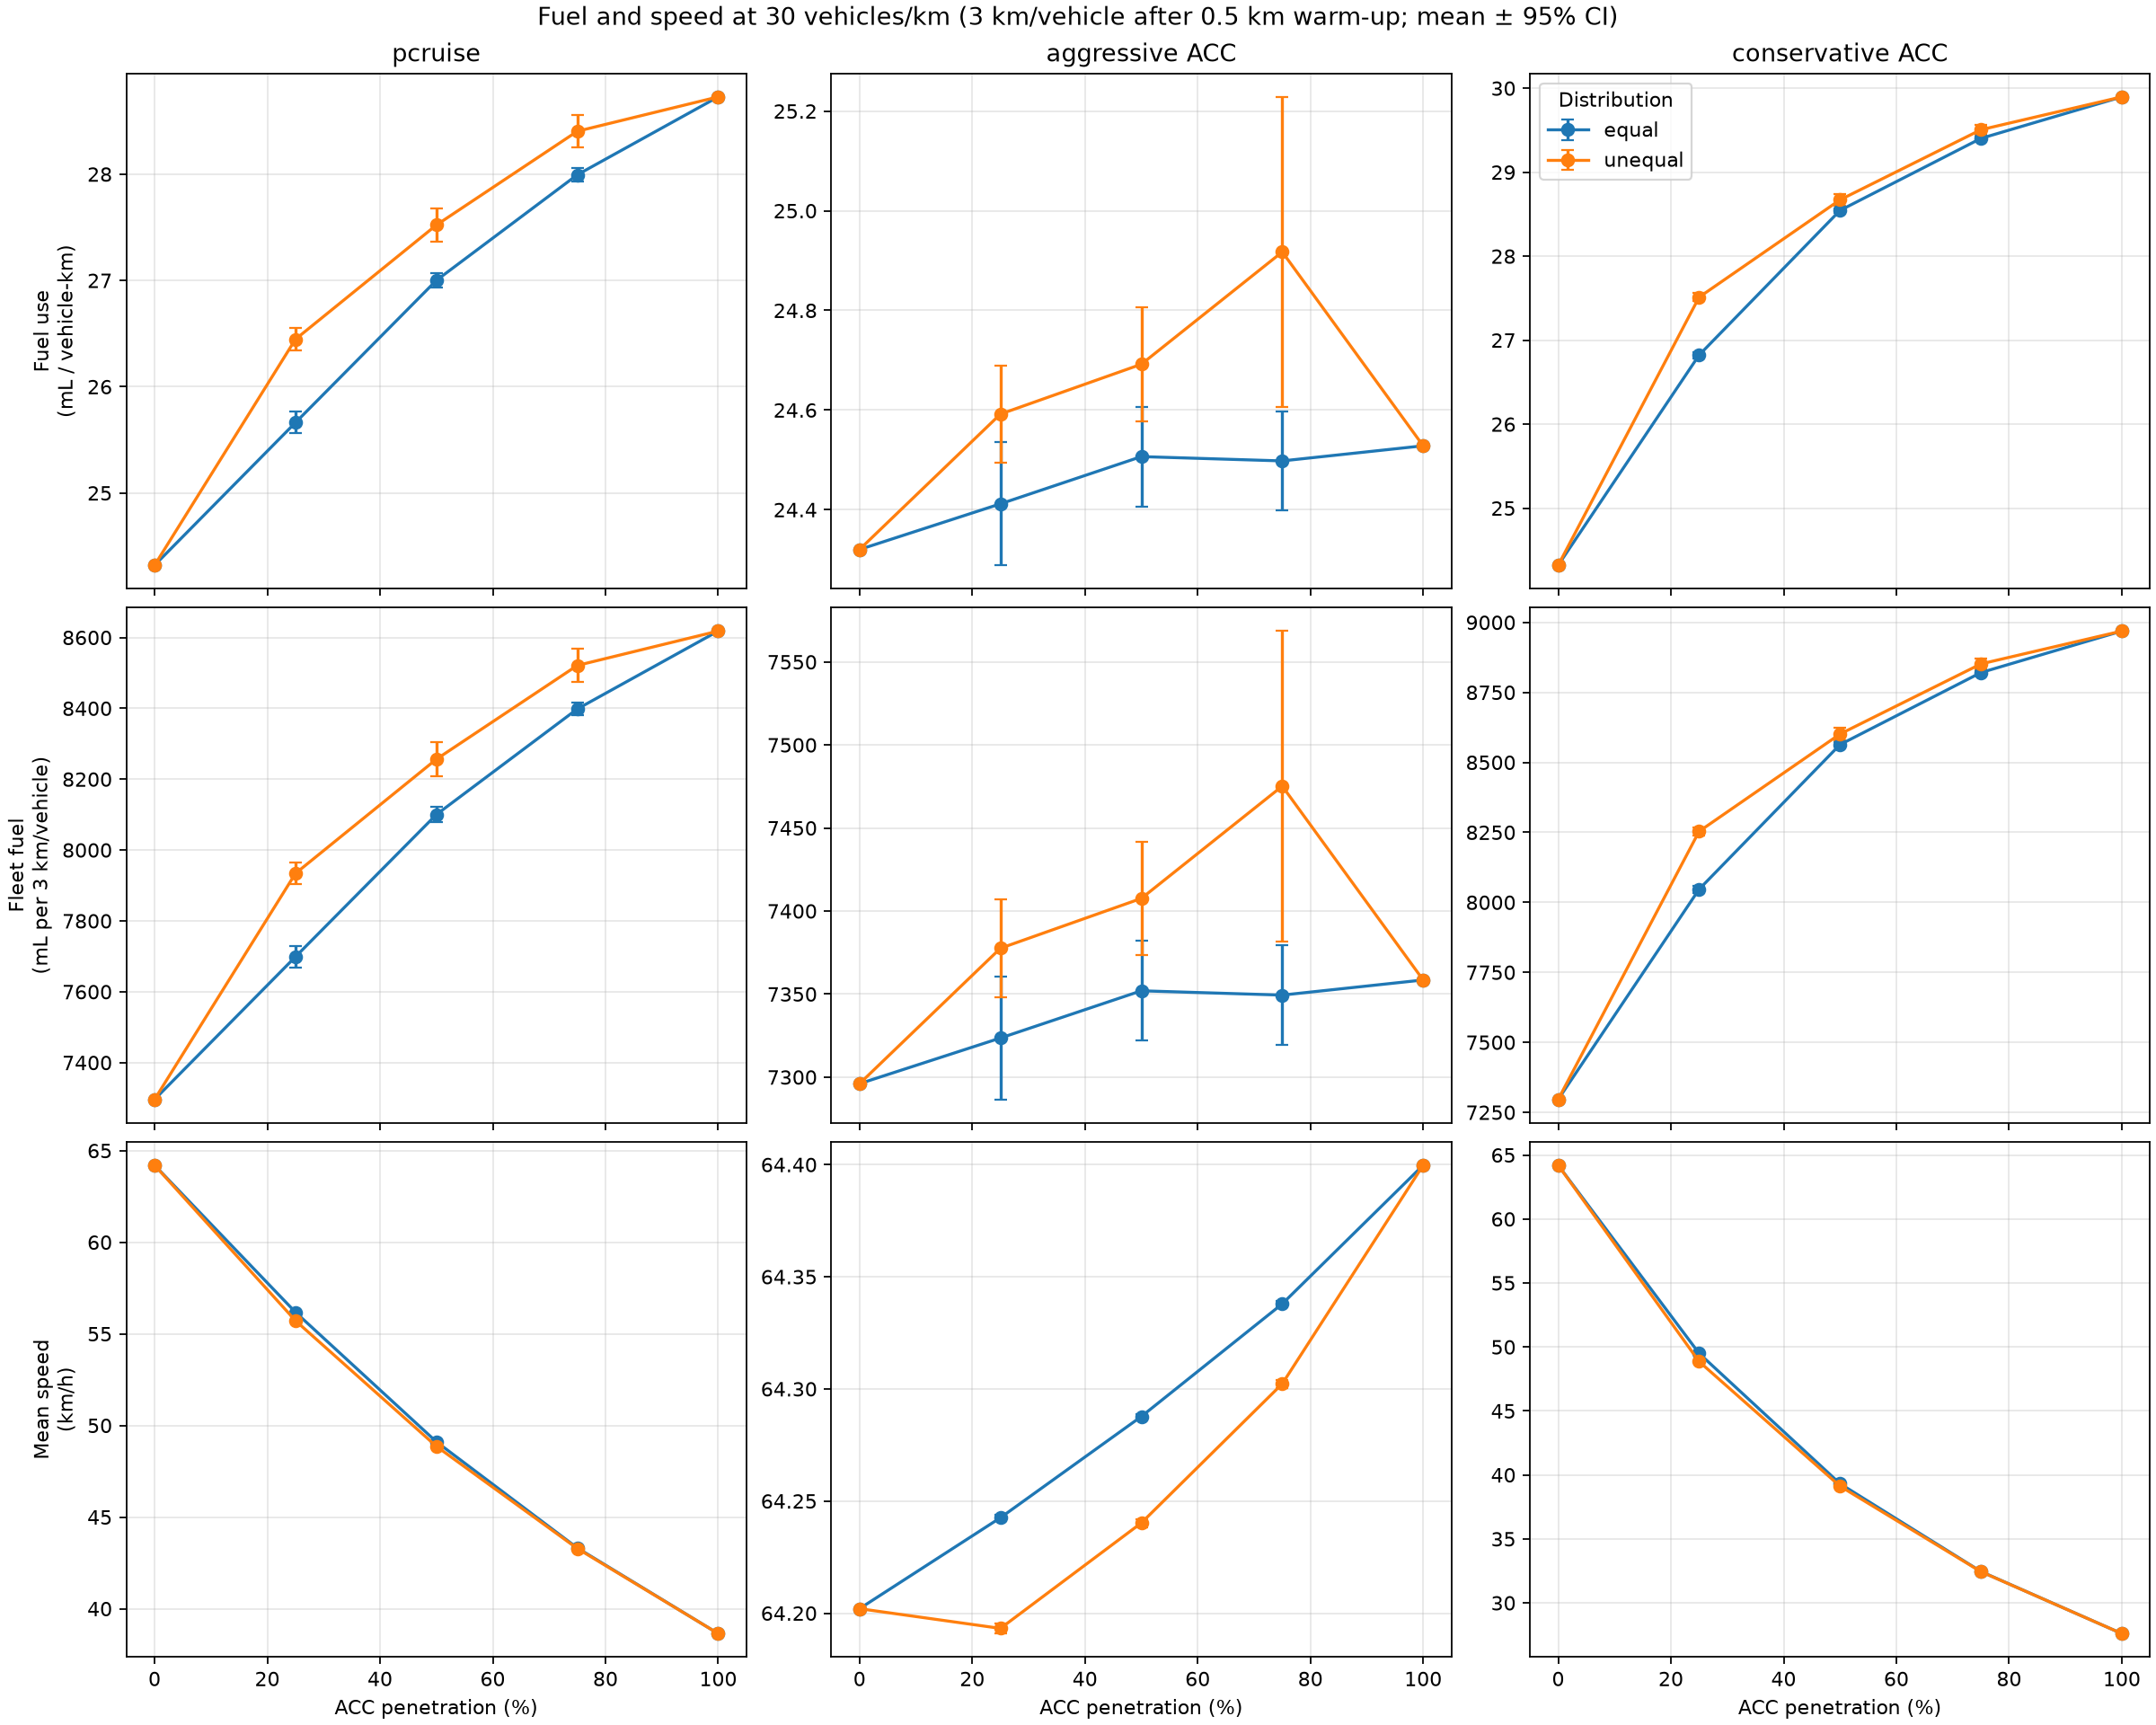

Values plotted in this chart, from the file beside it:
controller, penetration, distribution, density_veh_per_km, mean_fuel_ml, ci95_fuel_ml, mean_fuel_ml_per_vehicle_km, ci95_fuel_ml_per_vehicle_km, mean_mean_speed_mps, ci95_mean_speed_mps, mean_total_vehicle_km, ci95_total_vehicle_km, mean_simulation_duration_s, ci95_simulation_duration_s, n_runs
pcruise, 0.0, equal, 30.0, 7296, 0.0, 24.32, 0.0, 17.83, 0.0, 300.0, 0.0, 199.1, 0.0, 5
pcruise, 0.0, unequal, 30.0, 7296, 0.0, 24.32, 0.0, 17.83, 0.0, 300.0, 0.0, 199.1, 0.0, 5
pcruise, 0.25, equal, 30.0, 7699, 30.08, 25.66, 0.1003, 15.61, 0.0002458, 300.0, 0.0, 226.6, 2.7853275241795924e-14, 5
pcruise, 0.25, unequal, 30.0, 7934, 30.9, 26.45, 0.103, 15.48, 0.0005115, 300.0, 0.0, 242.2, 2.7853275241795924e-14, 5
pcruise, 0.5, equal, 30.0, 8100, 20.61, 27, 0.06871, 13.64, 0.0001309, 300.0, 0.0, 258.0, 0.0, 5
pcruise, 0.5, unequal, 30.0, 8256, 47.25, 27.52, 0.1575, 13.57, 0.0001157, 300.0, 0.0, 271.8, 0.0, 5
pcruise, 0.75, equal, 30.0, 8398, 18.01, 27.99, 0.06004, 12.03, 8.951581285391074e-05, 300.0, 0.0, 291.8, 0.0, 5
pcruise, 0.75, unequal, 30.0, 8521, 46.28, 28.4, 0.1543, 12.02, 8.8751620349129e-05, 300.0, 0.0, 299.0, 0.0, 5
pcruise, 1.0, equal, 30.0, 8618, 0.0, 28.73, 0.0, 10.73, 0.0, 300.0, 0.0, 326.1, 0.0, 5
pcruise, 1.0, unequal, 30.0, 8618, 0.0, 28.73, 0.0, 10.73, 0.0, 300.0, 0.0, 326.1, 0.0, 5
aggressive ACC, 0.0, equal, 30.0, 7296, 0.0, 24.32, 0.0, 17.83, 0.0, 300.0, 0.0, 199.1, 0.0, 5
aggressive ACC, 0.0, unequal, 30.0, 7296, 0.0, 24.32, 0.0, 17.83, 0.0, 300.0, 0.0, 199.1, 0.0, 5
aggressive ACC, 0.25, equal, 30.0, 7324, 36.97, 24.41, 0.1232, 17.85, 0.0003781, 300.0, 0.0, 198.7, 0.0, 5
aggressive ACC, 0.25, unequal, 30.0, 7378, 29.36, 24.59, 0.09787, 17.83, 0.0006449, 300.0, 0.0, 198.9, 0.04801, 5
aggressive ACC, 0.5, equal, 30.0, 7352, 30.05, 24.51, 0.1002, 17.86, 0.0003215, 300.0, 0.0, 198.2, 0.0, 5
aggressive ACC, 0.5, unequal, 30.0, 7408, 34.3, 24.69, 0.1143, 17.84, 0.0005105, 300.0, 0.0, 198.8, 0.0, 5
aggressive ACC, 0.75, equal, 30.0, 7349, 29.86, 24.5, 0.09952, 17.87, 0.00034, 300.0, 0.0, 197.5, 0.0392, 5
aggressive ACC, 0.75, unequal, 30.0, 7475, 93.38, 24.92, 0.3113, 17.86, 0.0004943, 300.0, 0.0, 198.6, 0.0, 5
aggressive ACC, 1.0, equal, 30.0, 7358, 0.0, 24.53, 0.0, 17.89, 0.0, 300.0, 0.0, 196.1, 0.0, 5
aggressive ACC, 1.0, unequal, 30.0, 7358, 0.0, 24.53, 0.0, 17.89, 0.0, 300.0, 0.0, 196.1, 0.0, 5
conservative ACC, 0.0, equal, 30.0, 7296, 0.0, 24.32, 0.0, 17.83, 0.0, 300.0, 0.0, 199.1, 0.0, 5
conservative ACC, 0.0, unequal, 30.0, 7296, 0.0, 24.32, 0.0, 17.83, 0.0, 300.0, 0.0, 199.1, 0.0, 5
conservative ACC, 0.25, equal, 30.0, 8047, 11.89, 26.82, 0.03963, 13.75, 0.0001509, 300.0, 0.0, 256.8, 0.0, 5
conservative ACC, 0.25, unequal, 30.0, 8253, 14.28, 27.51, 0.04759, 13.57, 0.0003746, 300.0, 0.0, 289.5, 0.0, 5
conservative ACC, 0.5, equal, 30.0, 8563, 7.649, 28.54, 0.0255, 10.92, 5.7308800969792615e-05, 300.0, 0.0, 321.6, 0.0, 5
conservative ACC, 0.5, unequal, 30.0, 8601, 20.98, 28.67, 0.06993, 10.87, 5.525793220389564e-05, 300.0, 0.0, 351.5, 0.0, 5
conservative ACC, 0.75, equal, 30.0, 8821, 6.418, 29.4, 0.02139, 9.015, 3.163724452122999e-05, 300.0, 0.0, 389.2, 0.0, 5
conservative ACC, 0.75, unequal, 30.0, 8852, 18.53, 29.51, 0.06177, 9.011, 3.098148332586659e-05, 300.0, 0.0, 404.0, 0.0, 5
conservative ACC, 1.0, equal, 30.0, 8969, 0.0, 29.9, 0.0, 7.667, 8.704148513061226e-16, 300.0, 0.0, 456.4, 5.570655048359185e-14, 5
conservative ACC, 1.0, unequal, 30.0, 8969, 0.0, 29.9, 0.0, 7.667, 8.704148513061226e-16, 300.0, 0.0, 456.4, 5.570655048359185e-14, 5
